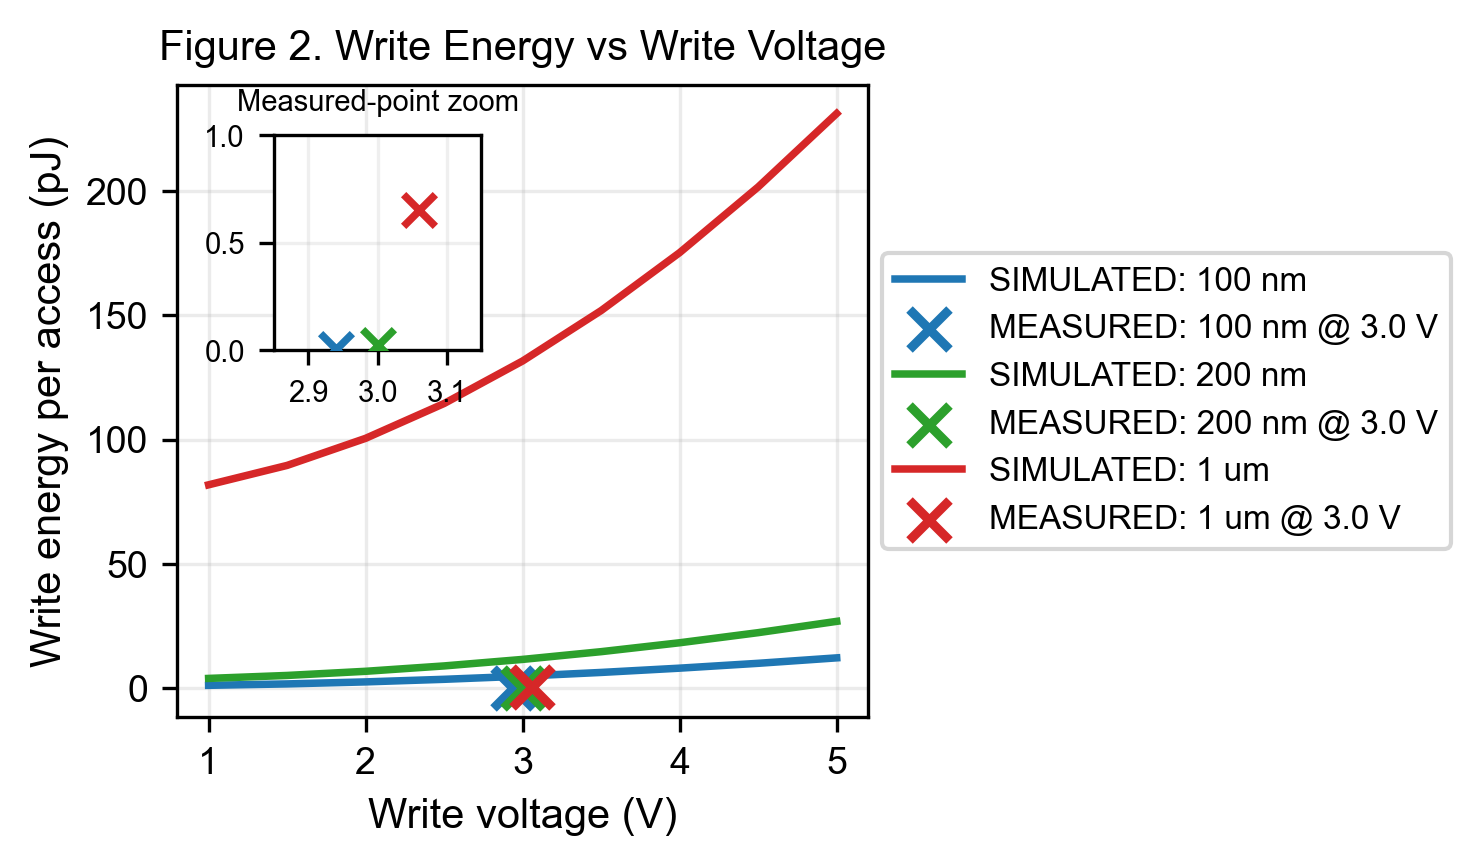

The table this chart was drawn from, first rows:
write_voltage_V, energy_100nm_pj_simulated, energy_100nm_pj_measured_anchor, energy_200nm_pj_simulated, energy_200nm_pj_measured_anchor, energy_1um_pj_simulated, energy_1um_pj_measured_anchor
1.0, 1.25, , 4.03, , 81.84, 
1.5, 1.82, , 5.22, , 89.64, 
2.0, 2.63, , 6.89, , 100.5, 
2.5, 3.67, , 9.05, , 114.5, 
3.0, 4.93, 0.006516, 11.67, 0.02607, 131.6, 0.6516
3.5, 6.43, , 14.78, , 151.9, 
4.0, 8.15, , 18.36, , 175.2, 
4.5, 10.1, , 22.42, , 201.6, 
5.0, 12.29, , 26.96, , 231.1, 
